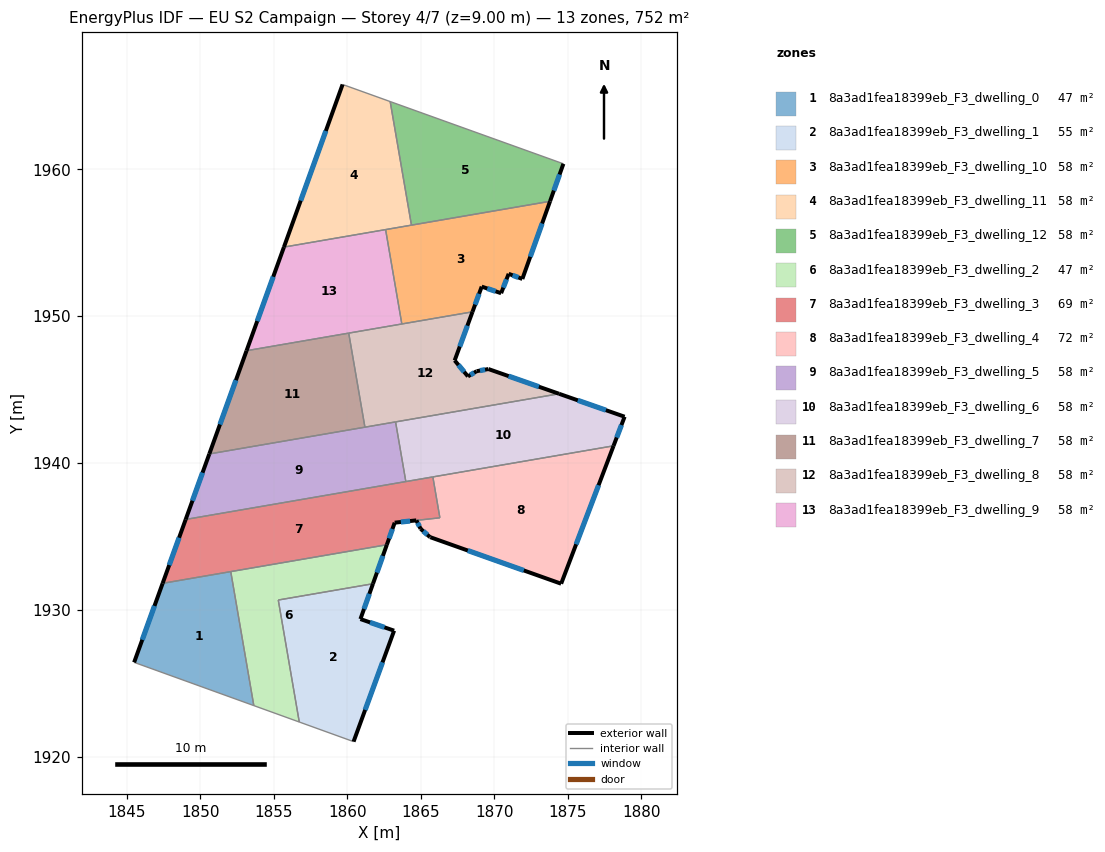
=== STOREY PLAN SPEC (per zone: floor XY polygon, exterior-wall plan segments, windows/doors) ===
zone 1: 8a3ad1fea18399eb_F3_dwelling_0  (46.6 m²)
  floor: (1852.06, 1932.61) (1853.63, 1923.48) (1845.48, 1926.43) (1847.42, 1931.81)
  exterior wall: (1847.42, 1931.81) – (1845.48, 1926.43)  [5.7 m]
    window: (1846.87, 1930.27) – (1846.04, 1927.96)  [3.2 m²]
  interior walls: 3
zone 2: 8a3ad1fea18399eb_F3_dwelling_1  (55.1 m²)
  floor: (1861.74, 1931.78) (1860.89, 1929.37) (1863.18, 1928.58) (1860.42, 1921.03) (1856.73, 1922.37) (1855.30, 1930.67)
  exterior wall: (1860.89, 1929.37) – (1861.74, 1931.78)  [2.6 m]
    window: (1861.13, 1930.06) – (1861.50, 1931.09)  [1.4 m²]
  exterior wall: (1863.18, 1928.58) – (1860.89, 1929.37)  [2.4 m]
    window: (1862.53, 1928.81) – (1861.55, 1929.15)  [1.3 m²]
  exterior wall: (1860.42, 1921.03) – (1863.18, 1928.58)  [8.0 m]
    window: (1861.21, 1923.19) – (1862.39, 1926.43)  [4.4 m²]
  interior walls: 3
zone 3: 8a3ad1fea18399eb_F3_dwelling_10  (57.9 m²)
  floor: (1873.80, 1957.82) (1871.91, 1952.53) (1870.98, 1952.88) (1870.47, 1951.56) (1869.15, 1952.01) (1868.52, 1950.29) (1863.71, 1949.47) (1862.60, 1955.89)
  exterior wall: (1870.98, 1952.88) – (1871.91, 1952.53)  [1.0 m]
    window: (1871.25, 1952.78) – (1871.65, 1952.63)  [0.5 m²]
  exterior wall: (1870.47, 1951.56) – (1870.98, 1952.88)  [1.4 m]
    window: (1870.62, 1951.94) – (1870.84, 1952.51)  [0.8 m²]
  exterior wall: (1869.15, 1952.01) – (1870.47, 1951.56)  [1.4 m]
    window: (1869.53, 1951.88) – (1870.09, 1951.69)  [0.8 m²]
  exterior wall: (1868.52, 1950.29) – (1869.15, 1952.01)  [1.8 m]
    window: (1868.70, 1950.78) – (1868.97, 1951.52)  [1.0 m²]
  exterior wall: (1871.91, 1952.53) – (1873.80, 1957.82)  [5.6 m]
    window: (1872.45, 1954.04) – (1873.26, 1956.31)  [3.1 m²]
  interior walls: 4
zone 4: 8a3ad1fea18399eb_F3_dwelling_11  (57.9 m²)
  floor: (1862.92, 1964.61) (1864.36, 1956.20) (1855.68, 1954.70) (1859.68, 1965.77)
  exterior wall: (1859.68, 1965.77) – (1855.68, 1954.70)  [11.8 m]
    window: (1858.53, 1962.61) – (1856.82, 1957.86)  [6.5 m²]
  interior walls: 4
zone 5: 8a3ad1fea18399eb_F3_dwelling_12  (57.9 m²)
  floor: (1874.71, 1960.37) (1873.80, 1957.82) (1864.36, 1956.20) (1862.92, 1964.61)
  exterior wall: (1873.80, 1957.82) – (1874.71, 1960.37)  [2.7 m]
    window: (1874.06, 1958.55) – (1874.45, 1959.64)  [1.5 m²]
  interior walls: 3
zone 6: 8a3ad1fea18399eb_F3_dwelling_2  (46.6 m²)
  floor: (1862.69, 1934.43) (1861.74, 1931.78) (1855.30, 1930.67) (1856.73, 1922.37) (1853.63, 1923.48) (1852.06, 1932.61)
  exterior wall: (1861.74, 1931.78) – (1862.69, 1934.43)  [2.8 m]
    window: (1862.01, 1932.54) – (1862.42, 1933.68)  [1.6 m²]
  interior walls: 5
zone 7: 8a3ad1fea18399eb_F3_dwelling_3  (68.7 m²)
  floor: (1865.82, 1939.05) (1866.30, 1936.27) (1864.69, 1936.09) (1863.22, 1935.94) (1862.69, 1934.43) (1847.42, 1931.81) (1848.99, 1936.16)
  exterior wall: (1862.69, 1934.43) – (1863.22, 1935.94)  [1.6 m]
    window: (1862.84, 1934.86) – (1863.07, 1935.51)  [0.9 m²]
  exterior wall: (1848.99, 1936.16) – (1847.42, 1931.81)  [4.6 m]
    window: (1848.54, 1934.91) – (1847.87, 1933.05)  [2.5 m²]
  exterior wall: (1863.22, 1935.94) – (1864.69, 1936.09)  [1.5 m]
    window: (1863.64, 1935.98) – (1864.27, 1936.05)  [0.8 m²]
  interior walls: 6
zone 8: 8a3ad1fea18399eb_F3_dwelling_4  (72.4 m²)
  floor: (1878.12, 1941.17) (1874.56, 1931.78) (1865.66, 1934.95) (1865.63, 1934.96) (1864.99, 1935.52) (1864.70, 1936.10) (1866.30, 1936.27) (1865.83, 1939.05)
  exterior wall: (1865.66, 1934.95) – (1874.56, 1931.78)  [9.4 m]
    window: (1868.20, 1934.04) – (1872.01, 1932.69)  [5.2 m²]
  exterior wall: (1865.63, 1934.96) – (1865.66, 1934.95)  [0.0 m]
  exterior wall: (1864.99, 1935.52) – (1865.63, 1934.96)  [0.8 m]
    window: (1865.17, 1935.36) – (1865.44, 1935.12)  [0.5 m²]
  exterior wall: (1864.70, 1936.09) – (1864.99, 1935.52)  [0.6 m]
    window: (1864.78, 1935.93) – (1864.91, 1935.68)  [0.4 m²]
  exterior wall: (1874.56, 1931.78) – (1878.12, 1941.17)  [10.0 m]
    window: (1875.58, 1934.46) – (1877.11, 1938.49)  [5.5 m²]
  interior walls: 3
zone 9: 8a3ad1fea18399eb_F3_dwelling_5  (57.9 m²)
  floor: (1863.28, 1942.80) (1863.98, 1938.74) (1848.99, 1936.16) (1850.60, 1940.62)
  exterior wall: (1850.60, 1940.62) – (1848.99, 1936.16)  [4.7 m]
    window: (1850.14, 1939.34) – (1849.45, 1937.43)  [2.6 m²]
  interior walls: 4
zone 10: 8a3ad1fea18399eb_F3_dwelling_6  (57.9 m²)
  floor: (1878.88, 1943.15) (1878.12, 1941.17) (1863.98, 1938.74) (1863.28, 1942.80) (1874.41, 1944.71)
  exterior wall: (1878.12, 1941.17) – (1878.88, 1943.15)  [2.1 m]
    window: (1878.34, 1941.74) – (1878.66, 1942.59)  [1.2 m²]
  exterior wall: (1878.88, 1943.15) – (1874.41, 1944.71)  [4.7 m]
    window: (1877.60, 1943.60) – (1875.69, 1944.27)  [2.6 m²]
  interior walls: 4
zone 11: 8a3ad1fea18399eb_F3_dwelling_7  (57.9 m²)
  floor: (1860.09, 1948.84) (1861.20, 1942.44) (1850.60, 1940.62) (1853.14, 1947.65)
  exterior wall: (1853.14, 1947.65) – (1850.60, 1940.62)  [7.5 m]
    window: (1852.41, 1945.64) – (1851.33, 1942.63)  [4.1 m²]
  interior walls: 3
zone 12: 8a3ad1fea18399eb_F3_dwelling_8  (57.9 m²)
  floor: (1874.41, 1944.71) (1861.20, 1942.44) (1860.09, 1948.84) (1868.52, 1950.29) (1867.31, 1946.98) (1868.21, 1945.90) (1868.80, 1946.25) (1869.60, 1946.40)
  exterior wall: (1867.31, 1946.98) – (1868.52, 1950.29)  [3.5 m]
    window: (1867.65, 1947.93) – (1868.17, 1949.35)  [1.9 m²]
  exterior wall: (1868.21, 1945.90) – (1867.31, 1946.98)  [1.4 m]
    window: (1867.95, 1946.21) – (1867.57, 1946.67)  [0.8 m²]
  exterior wall: (1868.80, 1946.25) – (1868.21, 1945.90)  [0.7 m]
    window: (1868.63, 1946.15) – (1868.38, 1946.00)  [0.4 m²]
  exterior wall: (1869.60, 1946.40) – (1868.80, 1946.25)  [0.8 m]
    window: (1869.38, 1946.36) – (1869.03, 1946.29)  [0.4 m²]
  exterior wall: (1874.41, 1944.71) – (1869.60, 1946.40)  [5.1 m]
    window: (1873.04, 1945.20) – (1870.98, 1945.92)  [2.8 m²]
  interior walls: 5
zone 13: 8a3ad1fea18399eb_F3_dwelling_9  (57.9 m²)
  floor: (1862.60, 1955.89) (1863.71, 1949.47) (1853.14, 1947.65) (1855.68, 1954.70)
  exterior wall: (1855.68, 1954.70) – (1853.14, 1947.65)  [7.5 m]
    window: (1854.95, 1952.69) – (1853.86, 1949.66)  [4.1 m²]
  interior walls: 4

=== DERIVED (storey summary) ===
Building: EU S2 Campaign
Storey: 4 of 7  (floor level z = 9.00 m)
Storey gross floor area: 752.3 m²
Zones on this storey: 13
  - 8a3ad1fea18399eb_F3_dwelling_0: floor 46.6 m²; exterior wall 5.7 m (17.2 m²); 1 window(s) 3.2 m²; WWR 18.4%
  - 8a3ad1fea18399eb_F3_dwelling_1: floor 55.1 m²; exterior wall 13.0 m (39.1 m²); 3 window(s) 7.2 m²; WWR 18.4%
  - 8a3ad1fea18399eb_F3_dwelling_10: floor 57.9 m²; exterior wall 11.3 m (33.8 m²); 5 window(s) 6.2 m²; WWR 18.4%
  - 8a3ad1fea18399eb_F3_dwelling_11: floor 57.9 m²; exterior wall 11.8 m (35.3 m²); 1 window(s) 6.5 m²; WWR 18.4%
  - 8a3ad1fea18399eb_F3_dwelling_12: floor 57.9 m²; exterior wall 2.7 m (8.1 m²); 1 window(s) 1.5 m²; WWR 18.4%
  - 8a3ad1fea18399eb_F3_dwelling_2: floor 46.6 m²; exterior wall 2.8 m (8.5 m²); 1 window(s) 1.6 m²; WWR 18.4%
  - 8a3ad1fea18399eb_F3_dwelling_3: floor 68.7 m²; exterior wall 7.7 m (23.1 m²); 3 window(s) 4.2 m²; WWR 18.4%
  - 8a3ad1fea18399eb_F3_dwelling_4: floor 72.4 m²; exterior wall 21.0 m (63.1 m²); 4 window(s) 11.6 m²; WWR 18.3%
  - 8a3ad1fea18399eb_F3_dwelling_5: floor 57.9 m²; exterior wall 4.7 m (14.2 m²); 1 window(s) 2.6 m²; WWR 18.4%
  - 8a3ad1fea18399eb_F3_dwelling_6: floor 57.9 m²; exterior wall 6.8 m (20.5 m²); 2 window(s) 3.8 m²; WWR 18.4%
  - 8a3ad1fea18399eb_F3_dwelling_7: floor 57.9 m²; exterior wall 7.5 m (22.4 m²); 1 window(s) 4.1 m²; WWR 18.4%
  - 8a3ad1fea18399eb_F3_dwelling_8: floor 57.9 m²; exterior wall 11.5 m (34.6 m²); 5 window(s) 6.4 m²; WWR 18.4%
  - 8a3ad1fea18399eb_F3_dwelling_9: floor 57.9 m²; exterior wall 7.5 m (22.5 m²); 1 window(s) 4.1 m²; WWR 18.4%
Zone adjacency (shared interzone walls):
  - 8a3ad1fea18399eb_F3_dwelling_0 ↔ 8a3ad1fea18399eb_F3_dwelling_2
  - 8a3ad1fea18399eb_F3_dwelling_0 ↔ 8a3ad1fea18399eb_F3_dwelling_3
  - 8a3ad1fea18399eb_F3_dwelling_1 ↔ 8a3ad1fea18399eb_F3_dwelling_2
  - 8a3ad1fea18399eb_F3_dwelling_10 ↔ 8a3ad1fea18399eb_F3_dwelling_11
  - 8a3ad1fea18399eb_F3_dwelling_10 ↔ 8a3ad1fea18399eb_F3_dwelling_12
  - 8a3ad1fea18399eb_F3_dwelling_10 ↔ 8a3ad1fea18399eb_F3_dwelling_8
  - 8a3ad1fea18399eb_F3_dwelling_10 ↔ 8a3ad1fea18399eb_F3_dwelling_9
  - 8a3ad1fea18399eb_F3_dwelling_11 ↔ 8a3ad1fea18399eb_F3_dwelling_12
  - 8a3ad1fea18399eb_F3_dwelling_11 ↔ 8a3ad1fea18399eb_F3_dwelling_9
  - 8a3ad1fea18399eb_F3_dwelling_2 ↔ 8a3ad1fea18399eb_F3_dwelling_3
  - 8a3ad1fea18399eb_F3_dwelling_3 ↔ 8a3ad1fea18399eb_F3_dwelling_4
  - 8a3ad1fea18399eb_F3_dwelling_3 ↔ 8a3ad1fea18399eb_F3_dwelling_5
  - 8a3ad1fea18399eb_F3_dwelling_3 ↔ 8a3ad1fea18399eb_F3_dwelling_6
  - 8a3ad1fea18399eb_F3_dwelling_4 ↔ 8a3ad1fea18399eb_F3_dwelling_6
  - 8a3ad1fea18399eb_F3_dwelling_5 ↔ 8a3ad1fea18399eb_F3_dwelling_6
  - 8a3ad1fea18399eb_F3_dwelling_5 ↔ 8a3ad1fea18399eb_F3_dwelling_7
  - 8a3ad1fea18399eb_F3_dwelling_5 ↔ 8a3ad1fea18399eb_F3_dwelling_8
  - 8a3ad1fea18399eb_F3_dwelling_6 ↔ 8a3ad1fea18399eb_F3_dwelling_8
  - 8a3ad1fea18399eb_F3_dwelling_7 ↔ 8a3ad1fea18399eb_F3_dwelling_8
  - 8a3ad1fea18399eb_F3_dwelling_7 ↔ 8a3ad1fea18399eb_F3_dwelling_9
  - 8a3ad1fea18399eb_F3_dwelling_8 ↔ 8a3ad1fea18399eb_F3_dwelling_9